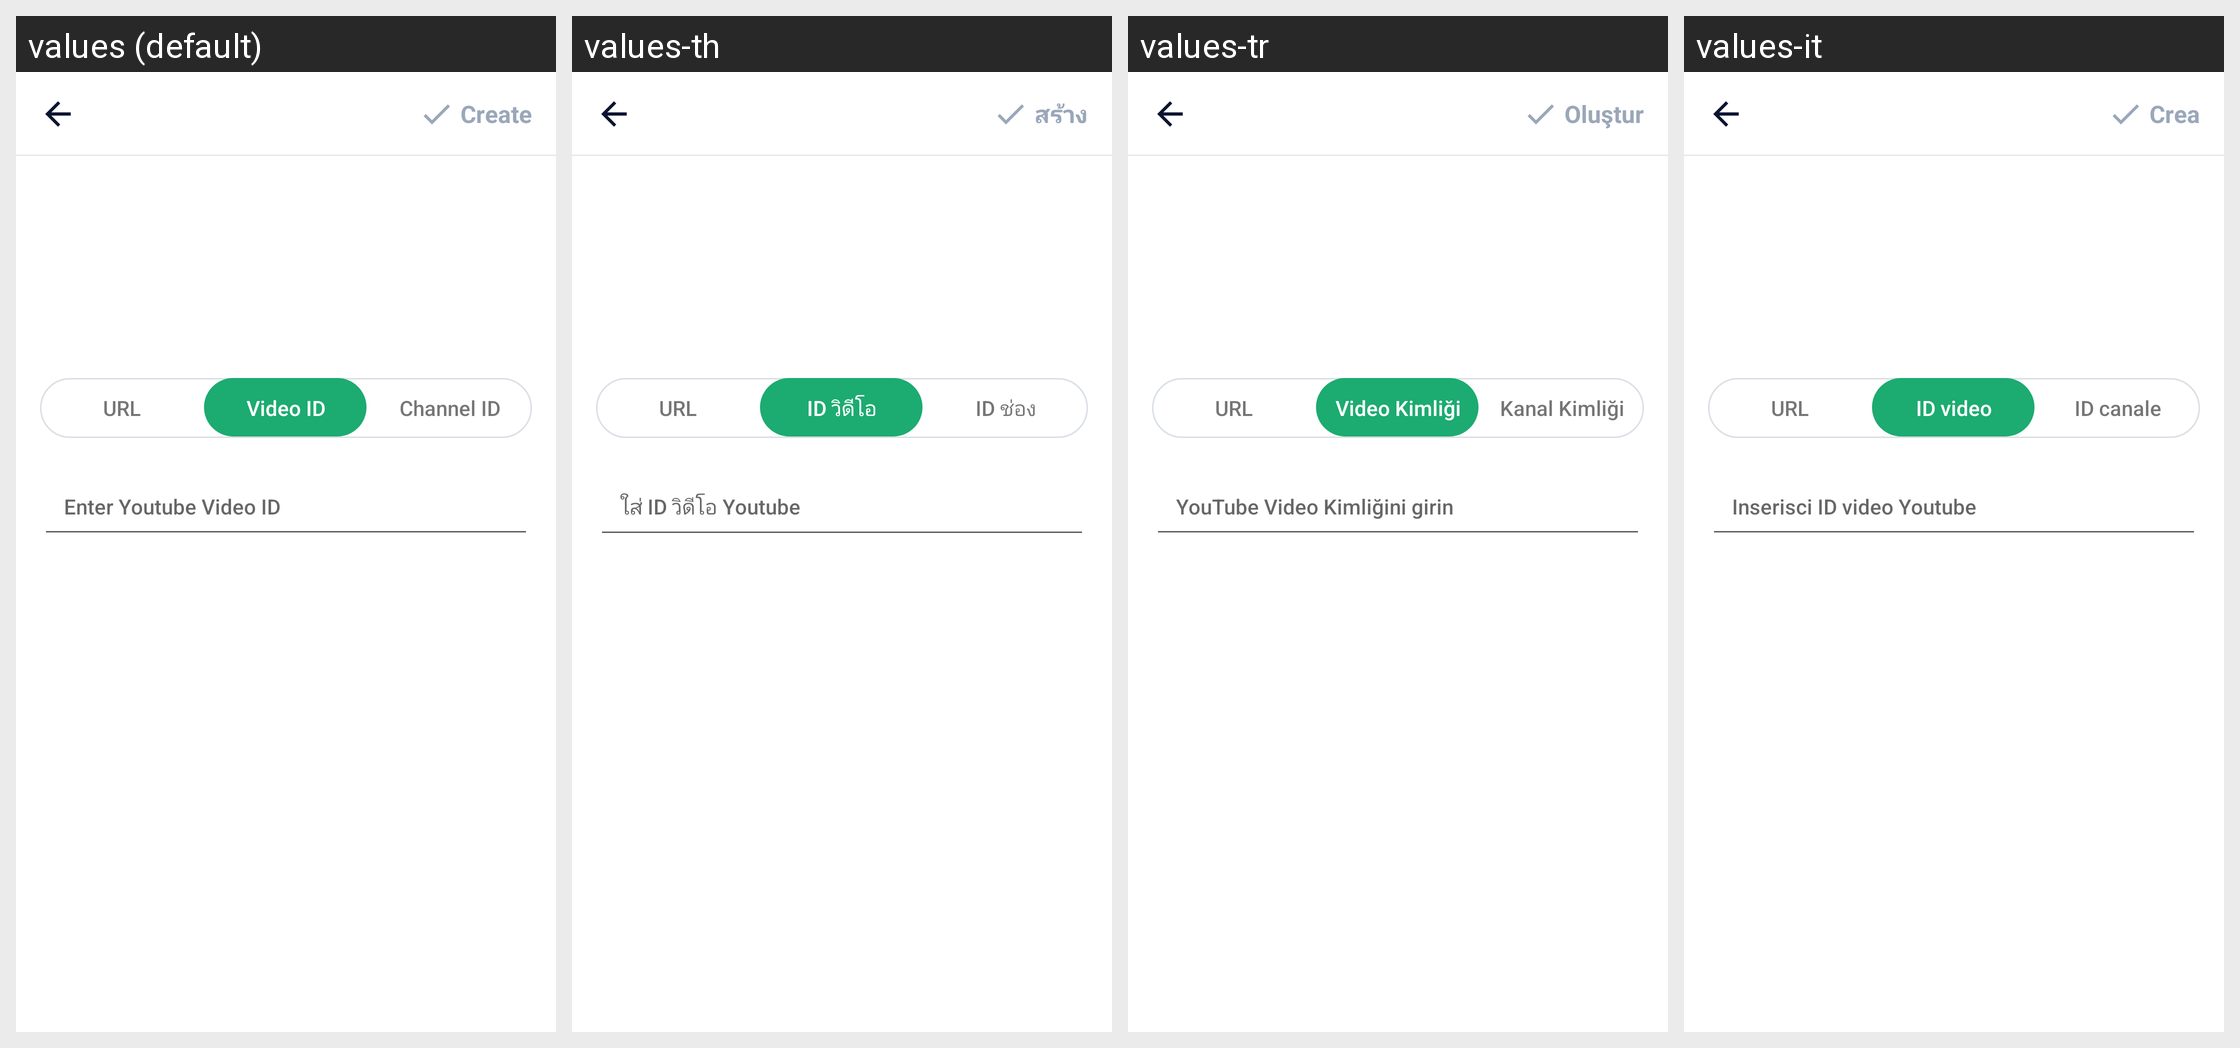

Here is an Android app screen in its default locale and in the app's own translations. Write out the translated-string differences for the strings that appear on this screen.
Android screen res/layout/activity_create_youtube.xml rendered under 4 locales, left to right: values (default), values-th, values-tr, values-it. Device: Nexus 5 (rendered at 1080×1920; each locale shown at half size, 540×960, under a caption strip naming it); theme AppTheme.
Other locales in the repository, not shown: values-ar, values-bn, values-bn-rIN, values-de, values-en, values-es, values-fa, values-fr, values-hi, values-in, values-in-rID, values-ja, values-ko, values-ms, values-nl, values-pl, values-pt, values-ru, values-sv, values-th-rTH, values-uk, values-vi, values-zh, values-zh-rCN, values-zh-rTW.
Strings drawn on this screen, with the default value and each locale's value (text and hints the layout hard-codes, and strings that could not be matched under every locale, appear in the picture but are not listed):

result_uri
  values: URL
  values-th: URL
  values-tr: URL
  values-it: URL

video_id
  values: Video ID
  values-th: ID วิดีโอ
  values-tr: Video Kimliği
  values-it: ID video

channel_id
  values: Channel ID
  values-th: ID ช่อง
  values-tr: Kanal Kimliği
  values-it: ID canale

enter_youtube_video_id
  values: Enter Youtube Video ID
  values-th: ใส่ ID วิดีโอ Youtube
  values-tr: YouTube Video Kimliğini girin
  values-it: Inserisci ID video Youtube

main_tab_create
  values: Create
  values-th: สร้าง
  values-tr: Oluştur
  values-it: Crea
